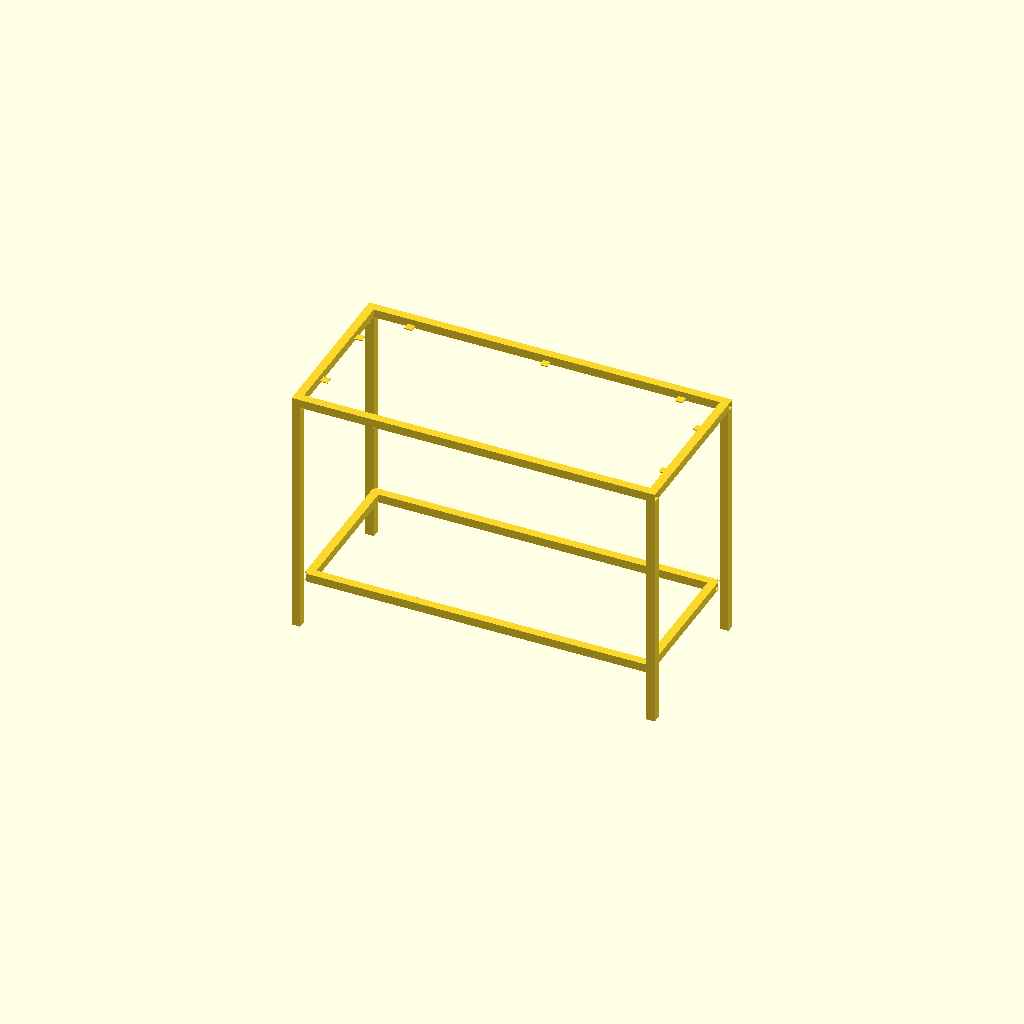
Cell 1 — every parameter at its default value.
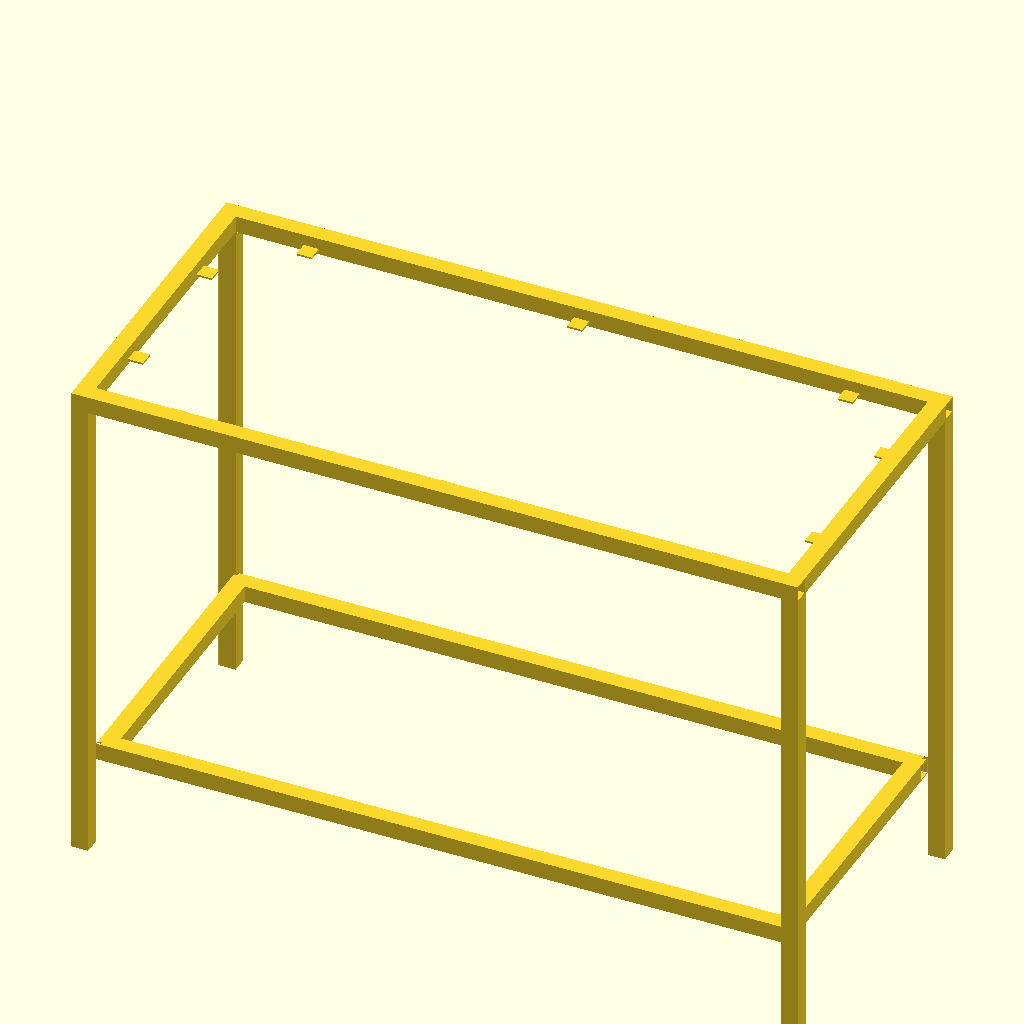
Cell 2: the same model with unit = 50.8.
All cells are drawn from one camera (rotation 55°, 0°, 25°, orthographic, colour scheme Cornfield), so only the parameter changes between them.
OpenSCAD source file New-Broken.Scad:
//
// Rectangular/Square Welded Table Frame – Import‑friendly OpenSCAD
// - 1.125" square tube, wall param (0.100" default, set 0.125" for 1/8")
// - Top frame: butt joints
// - Tabs: 3 on long edges, 2 on short edges; 5" from each end; 1"x1"x(tab_thk)
// - Legs: 32" long
// - Stretcher ring: butt-jointed rectangle at height with 0.25"x0.25" corner notches
// - BOM echo with lengths and weight
// Author: M365 Copilot (for Kevin Gordon)
//

unit = 25.4;                      // mm per inch; set to 1 for inch-native display
function U(x) = x * unit;

eps = 0.01;                       // small overlap (mm) for boolean stability
$fa = 2; $fs = 0.5;

// ---------------- Parameters ----------------

// Size (outside dimensions)
outer_x_in = 48;                  // long direction (X) – set equal to Y for a square
outer_y_in = 22;                  // short direction (Y)

// Tube spec
tube_od_in = 1.125;               // square tube OD
wall_in    = 0.100;               // wall thickness (0.100 or 0.125)

// Frame fit
fit_gap_in = 0.00;                // relief on the short frame members (Y) if desired

// Legs
add_legs   = true;
leg_len_in = 32.0;

// Stretcher ring (replaces earlier 4‑rail perimeter)
add_stretcher_ring            = true;
stretcher_bottom_from_floor_in = 6.0;   // bottom of ring above floor
stretcher_notch_in            = 0.25;   // 0.25" x 0.25" corner notch

// Plywood & tabs (support ledges)
add_tabs          = true;
ply_thick_in      = 23/32;              // 0.71875 typical 3/4" plywood
ply_clear_in      = 0.02;               // vertical install clearance
recess_in         = 0.00;               // 0 = flush top; set 0.125 to recess 1/8"

tab_len_in        = 1.00;               // 1" along side
tab_depth_in      = 1.00;               // 1" inward
tab_thk_in        = 0.125;              // default 1/8" tabs (set 0.100 to match 0.100" wall)
tab_edge_margin_in = 5.00;              // centers 5" from each end

// Tab counts (as requested)
n_tabs_long_side  = 3;                  // long edges
n_tabs_short_side = 2;                  // short edges

// Tab holes (optional)
tabs_with_holes   = false;              // set true to add screw holes
hole_dia_in       = 0.188;              // ~3/16"
hole_inset_in     = 0.50;               // hole center inset from wall into tab

// BOM / weight echo (console output)
do_bom_echo             = true;
material_name           = "Steel";       // label only
material_density_lb_in3 = 0.283;         // Steel ~0.283, Aluminum ~0.0975

// ---------------- Derived (model units) ----------------

tube_od  = U(tube_od_in);
wall     = U(wall_in);
fit_gap  = U(fit_gap_in);

outer_x  = U(outer_x_in);
outer_y  = U(outer_y_in);
inner_x  = outer_x - 2 * tube_od;
inner_y  = outer_y - 2 * tube_od;

leg_len  = U(leg_len_in);

stretcher_bottom_from_floor = U(stretcher_bottom_from_floor_in);
stretcher_notch = U(stretcher_notch_in);

ply_thick = U(ply_thick_in);
ply_clear = U(ply_clear_in);
recess    = U(recess_in);

tab_len   = U(tab_len_in);
tab_depth = U(tab_depth_in);
tab_thk   = U(tab_thk_in);
tab_margin = U(tab_edge_margin_in);

hole_dia  = U(hole_dia_in);
hole_inset = U(hole_inset_in);

// ---------------- Geometry Modules ----------------

// Hollow square tube along X
module square_tube_x(L, od=tube_od, w=wall) {
    difference() {
        translate([-L/2, -od/2, -od/2]) cube([L, od, od], center=false);
        // hollow
        translate([-L/2 - eps, -(od/2 - w), -(od/2 - w)])
            cube([L + 2*eps, od - 2*w, od - 2*w], center=false);
    }
}

// Hollow square tube along Z; TOP at z=0; extends downward by L
module square_tube_z(L, od=tube_od, w=wall) {
    difference() {
        translate([-od/2, -od/2, -L]) cube([od, od, L], center=false);
        translate([-(od/2 - w), -(od/2 - w), -L - eps])
            cube([od - 2*w, od - 2*w, L + 2*eps], center=false);
    }
}

// Rectangular butt-jointed frame (two X rails full length, two Y rails between)
module frame_rect(ox=outer_x, oy=outer_y, od=tube_od, w=wall, gap=0) {
    // X rails (full outer_x) at ±Y
    translate([0,  (oy/2 - od/2), 0]) square_tube_x(ox + eps, od, w);
    translate([0, -(oy/2 - od/2), 0]) square_tube_x(ox + eps, od, w);

    // Y rails (length outer_y - 2*od - gap) at ±X
    Ly = oy - 2*od - gap;
    translate([ (ox/2 - od/2), 0, 0]) rotate([0,0,90]) square_tube_x(Ly + eps, od, w);
    translate([-(ox/2 - od/2), 0, 0]) rotate([0,0,90]) square_tube_x(Ly + eps, od, w);
}

// Four legs at outer corners; top of leg flush to frame bottom (z = -od/2)
module legs_four_rect(ox=outer_x, oy=outer_y, od=tube_od, L=leg_len) {
    cx = ox/2 - od/2;
    cy = oy/2 - od/2;
    translate([ +cx, +cy, -od/2 ]) square_tube_z(L, od);
    translate([ -cx, +cy, -od/2 ]) square_tube_z(L, od);
    translate([ -cx, -cy, -od/2 ]) square_tube_z(L, od);
    translate([ +cx, -cy, -od/2 ]) square_tube_z(L, od);
}

// Stretcher ring at height with 0.25"x0.25" corner notches
// Outer size = inner_x × inner_y, so ring OUTER faces align with legs' INNER faces.
module stretcher_ring_notched_rect(ix=inner_x, iy=inner_y, od=tube_od, w=wall,
                                   legL=leg_len, bottom_from_floor=stretcher_bottom_from_floor,
                                   notch=stretcher_notch) {
    // Vertical placement
    z_leg_bottom = -od/2 - legL;
    z_bottom     =  z_leg_bottom + bottom_from_floor;  // bottom of ring tubes
    z_center     =  z_bottom + od/2;                   // square_tube_x is centered in Z

    difference() {
        // Ring itself: butt-jointed frame with outer = (ix, iy)
        translate([0,0,z_center]) frame_rect(ix, iy, od, w, 0);

        // Corner notches (4 cubes). Remove a 0.25"x0.25" bite through tube depth.
        // NE (+X,+Y)
        translate([ +ix/2 - notch, +iy/2 - notch, z_center - od/2 - eps ])
            cube([ notch, notch, od + 2*eps ], center=false);
        // NW (−X,+Y)
        translate([ -ix/2,         +iy/2 - notch, z_center - od/2 - eps ])
            cube([ notch, notch, od + 2*eps ], center=false);
        // SW (−X,−Y)
        translate([ -ix/2,         -iy/2,         z_center - od/2 - eps ])
            cube([ notch, notch, od + 2*eps ], center=false);
        // SE (+X,−Y)
        translate([ +ix/2 - notch, -iy/2,         z_center - od/2 - eps ])
            cube([ notch, notch, od + 2*eps ], center=false);
    }
}

// Tabs: 3 on the long edges, 2 on the short edges; centers at 5" from each end.
// Long axis determined by comparing outer_x vs outer_y.
module tabs_rect_all_sides(ix=inner_x, iy=inner_y, od=tube_od) {
    if (add_tabs) {
        // Vertical placement: tab top meets plywood underside
        z_top =  +od/2 - recess - ply_thick - ply_clear;
        z0    =  z_top - tab_thk;

        // Decide which axis is long (ties → X treated as long)
        longX = (outer_x >= outer_y);
        m = tab_margin;

        // Offsets from center to tab centers on each side
        px = ix/2 - m;   // along X for top/bottom sides
        py = iy/2 - m;   // along Y for left/right sides

        if (longX) {
            // --- Long edges are TOP/BOTTOM (±Y): place 3 tabs each at X = -px, 0, +px ---
            // TOP (+Y): extend −Y
            translate([ -px - tab_len/2, +iy/2 - tab_depth, z0 ]) cube([ tab_len, tab_depth, tab_thk ], center=false);
            translate([  0  - tab_len/2, +iy/2 - tab_depth, z0 ]) cube([ tab_len, tab_depth, tab_thk ], center=false);
            translate([ +px - tab_len/2, +iy/2 - tab_depth, z0 ]) cube([ tab_len, tab_depth, tab_thk ], center=false);
            // BOTTOM (−Y): extend +Y
            translate([ -px - tab_len/2, -iy/2, z0 ]) cube([ tab_len, tab_depth, tab_thk ], center=false);
            translate([  0  - tab_len/2, -iy/2, z0 ]) cube([ tab_len, tab_depth, tab_thk ], center=false);
            translate([ +px - tab_len/2, -iy/2, z0 ]) cube([ tab_len, tab_depth, tab_thk ], center=false);

            // --- Short edges are LEFT/RIGHT (±X): place 2 tabs each at Y = ±py ---
            // RIGHT (+X): extend −X
            translate([ +ix/2 - tab_depth, -py - tab_len/2, z0 ]) cube([ tab_depth, tab_len, tab_thk ], center=false);
            translate([ +ix/2 - tab_depth, +py - tab_len/2, z0 ]) cube([ tab_depth, tab_len, tab_thk ], center=false);
            // LEFT (−X): extend +X
            translate([ -ix/2, -py - tab_len/2, z0 ]) cube([ tab_depth, tab_len, tab_thk ], center=false);
            translate([ -ix/2, +py - tab_len/2, z0 ]) cube([ tab_depth, tab_len, tab_thk ], center=false);
        } else {
            // --- Long edges are LEFT/RIGHT (±X): place 3 tabs each at Y = -py, 0, +py ---
            // RIGHT (+X): extend −X
            translate([ +ix/2 - tab_depth, -py - tab_len/2, z0 ]) cube([ tab_depth, tab_len, tab_thk ], center=false);
            translate([ +ix/2 - tab_depth,  0  - tab_len/2, z0 ]) cube([ tab_depth, tab_len, tab_thk ], center=false);
            translate([ +ix/2 - tab_depth, +py - tab_len/2, z0 ]) cube([ tab_depth, tab_len, tab_thk ], center=false);
            // LEFT (−X): extend +X
            translate([ -ix/2, -py - tab_len/2, z0 ]) cube([ tab_depth, tab_len, tab_thk ], center=false);
            translate([ -ix/2,  0  - tab_len/2, z0 ]) cube([ tab_depth, tab_len, tab_thk ], center=false);
            translate([ -ix/2, +py - tab_len/2, z0 ]) cube([ tab_depth, tab_len, tab_thk ], center=false);

            // --- Short edges are TOP/BOTTOM (±Y): place 2 tabs each at X = ±px ---
            // TOP (+Y): extend −Y
            translate([ -px - tab_len/2, +iy/2 - tab_depth, z0 ]) cube([ tab_len, tab_depth, tab_thk ], center=false);
            translate([ +px - tab_len/2, +iy/2 - tab_depth, z0 ]) cube([ tab_len, tab_depth, tab_thk ], center=false);
            // BOTTOM (−Y): extend +Y
            translate([ -px - tab_len/2, -iy/2, z0 ]) cube([ tab_len, tab_depth, tab_thk ], center=false);
            translate([ +px - tab_len/2, -iy/2, z0 ]) cube([ tab_len, tab_depth, tab_thk ], center=false);
        }
    }
}

// Optional: tab holes matching the 3/2 placement
module tab_holes_rect(ix=inner_x, iy=inner_y, od=tube_od) {
    if (add_tabs && tabs_with_holes) {
        z_top =  +od/2 - recess - ply_thick - ply_clear;
        z0    =  z_top - tab_thk;

        longX = (outer_x >= outer_y);
        m = tab_margin;

        px = ix/2 - m;   // along X (top/bottom)
        py = iy/2 - m;   // along Y (left/right)

        if (longX) {
            // TOP (+Y): 3 holes at X = -px, 0, +px
            translate([ -px, +iy/2 - hole_inset, z0 - eps ]) cylinder(h = tab_thk + 2*eps, d = hole_dia, center=false, $fn=48);
            translate([  0,  +iy/2 - hole_inset, z0 - eps ]) cylinder(h = tab_thk + 2*eps, d = hole_dia, center=false, $fn=48);
            translate([ +px, +iy/2 - hole_inset, z0 - eps ]) cylinder(h = tab_thk + 2*eps, d = hole_dia, center=false, $fn=48);
            // BOTTOM (−Y)
            translate([ -px, -iy/2 + hole_inset, z0 - eps ]) cylinder(h = tab_thk + 2*eps, d = hole_dia, center=false, $fn=48);
            translate([  0,  -iy/2 + hole_inset, z0 - eps ]) cylinder(h = tab_thk + 2*eps, d = hole_dia, center=false, $fn=48);
            translate([ +px, -iy/2 + hole_inset, z0 - eps ]) cylinder(h = tab_thk + 2*eps, d = hole_dia, center=false, $fn=48);

            // RIGHT/LEFT (short edges): 2 holes at Y = ±py
            translate([ +ix/2 - hole_inset, -py, z0 - eps ]) cylinder(h = tab_thk + 2*eps, d = hole_dia, center=false, $fn=48);
            translate([ +ix/2 - hole_inset, +py, z0 - eps ]) cylinder(h = tab_thk + 2*eps, d = hole_dia, center=false, $fn=48);
            translate([ -ix/2 + hole_inset, -py, z0 - eps ]) cylinder(h = tab_thk + 2*eps, d = hole_dia, center=false, $fn=48);
            translate([ -ix/2 + hole_inset, +py, z0 - eps ]) cylinder(h = tab_thk + 2*eps, d = hole_dia, center=false, $fn=48);
        } else {
            // RIGHT/LEFT (long edges): 3 holes at Y = -py, 0, +py
            translate([ +ix/2 - hole_inset, -py, z0 - eps ]) cylinder(h = tab_thk + 2*eps, d = hole_dia, center=false, $fn=48);
            translate([ +ix/2 - hole_inset,  0,  z0 - eps ]) cylinder(h = tab_thk + 2*eps, d = hole_dia, center=false, $fn=48);
            translate([ +ix/2 - hole_inset, +py, z0 - eps ]) cylinder(h = tab_thk + 2*eps, d = hole_dia, center=false, $fn=48);
            translate([ -ix/2 + hole_inset, -py, z0 - eps ]) cylinder(h = tab_thk + 2*eps, d = hole_dia, center=false, $fn=48);
            translate([ -ix/2 + hole_inset,  0,  z0 - eps ]) cylinder(h = tab_thk + 2*eps, d = hole_dia, center=false, $fn=48);
            translate([ -ix/2 + hole_inset, +py, z0 - eps ]) cylinder(h = tab_thk + 2*eps, d = hole_dia, center=false, $fn=48);

            // TOP/BOTTOM (short edges): 2 holes at X = ±px
            translate([ -px, +iy/2 - hole_inset, z0 - eps ]) cylinder(h = tab_thk + 2*eps, d = hole_dia, center=false, $fn=48);
            translate([ +px, +iy/2 - hole_inset, z0 - eps ]) cylinder(h = tab_thk + 2*eps, d = hole_dia, center=false, $fn=48);
            translate([ -px, -iy/2 + hole_inset, z0 - eps ]) cylinder(h = tab_thk + 2*eps, d = hole_dia, center=false, $fn=48);
            translate([ +px, -iy/2 + hole_inset, z0 - eps ]) cylinder(h = tab_thk + 2*eps, d = hole_dia, center=false, $fn=48);
        }
    }
}

// ---------------- Top-level CSG ----------------

render() difference() {
    union() {
        // Top frame
        frame_rect(outer_x, outer_y, tube_od, wall, fit_gap);

        // Tabs
        tabs_rect_all_sides(inner_x, inner_y, tube_od);

        // Legs
        if (add_legs) legs_four_rect(outer_x, outer_y, tube_od, leg_len);

        // Stretcher ring (clean fabrication detail)
        if (add_stretcher_ring)
            stretcher_ring_notched_rect(inner_x, inner_y, tube_od, wall,
                                        leg_len, stretcher_bottom_from_floor,
                                        stretcher_notch);
    }
    // Tab holes (optional)
    tab_holes_rect(inner_x, inner_y, tube_od);
}

// ---------------- Guardrails / Info Echo ----------------

if ((inner_x/2) <= tab_margin || (inner_y/2) <= tab_margin)
    echo("WARNING: tab_edge_margin too large for inner opening; reduce from 5.00 in or enlarge frame.");

// ---------------- BOM / Weight Echo (console) ----------------

if (do_bom_echo) {
    // Clear openings (in)
    inner_x_in = outer_x_in - 2 * tube_od_in;
    inner_y_in = outer_y_in - 2 * tube_od_in;

    // Top frame (butt-jointed)
    frame_long_len_in  = outer_x_in;                        // 2 pcs
    frame_short_len_in = outer_y_in - 2 * tube_od_in - fit_gap_in;  // 2 pcs

    // Stretcher ring (outer = inner opening)
    ring_long_len_in  = inner_x_in;                         // 2 pcs
    ring_short_len_in = inner_y_in - 2 * tube_od_in;        // 2 pcs

    // Legs
    leg_len_each_in = leg_len_in;                           // 4 pcs

    // Tabs: 3 per long side, 2 per short side (two sides each)
    longX_flag = (outer_x_in >= outer_y_in);
    tabs_on_long_side  = n_tabs_long_side;
    tabs_on_short_side = n_tabs_short_side;
    q_tabs = 2 * (longX_flag ? tabs_on_long_side : tabs_on_short_side)
           + 2 * (longX_flag ? tabs_on_short_side : tabs_on_long_side);

    // Quantities
    q_frame_long  = 2;
    q_frame_short = 2;
    q_ring_long   = 2;
    q_ring_short  = 2;
    q_leg         = 4;

    // Cross-section area (in^2) for hollow square tube
    inner_side_in = tube_od_in - 2*wall_in;
    xsec_area_in2 = tube_od_in*tube_od_in - inner_side_in*inner_side_in;

    // Total tube length (in)
    total_len_in = q_frame_long*frame_long_len_in +
                   q_frame_short*frame_short_len_in +
                   q_ring_long*ring_long_len_in +
                   q_ring_short*ring_short_len_in +
                   q_leg*leg_len_each_in;

    // Tube weight (lb)
    tube_weight_lb = xsec_area_in2 * total_len_in * material_density_lb_in3;

    // Tabs weight (lb)
    tab_vol_in3 = 1.0 * 1.0 * tab_thk_in;   // each 1" x 1" x tab_thk
    tabs_weight_lb = q_tabs * tab_vol_in3 * material_density_lb_in3;

    total_weight_lb = tube_weight_lb + tabs_weight_lb;

    // Echo in CSV-like lines
    echo(str("BOM, material=", material_name, ", density_lb_in3=", material_density_lb_in3));
    echo(str("BOM, frame_long, qty=", q_frame_long, ", len_in=", frame_long_len_in, ", stock=1.125x", wall_in, " sq tube"));
    echo(str("BOM, frame_short, qty=", q_frame_short, ", len_in=", frame_short_len_in, ", stock=1.125x", wall_in, " sq tube"));
    echo(str("BOM, ring_long, qty=", q_ring_long, ", len_in=", ring_long_len_in, ", stock=1.125x", wall_in, " sq tube"));
    echo(str("BOM, ring_short, qty=", q_ring_short, ", len_in=", ring_short_len_in, ", stock=1.125x", wall_in, " sq tube"));
    echo(str("BOM, leg, qty=", q_leg, ", len_in=", leg_len_each_in, ", stock=1.125x", wall_in, " sq tube"));
    echo(str("BOM, tabs, qty=", q_tabs, ", size_in=1x1x", tab_thk_in));

    echo(str("BOM_TOTAL, tube_len_in=", total_len_in, ", tube_len_ft=", total_len_in/12.0));
    echo(str("BOM_TOTAL, tube_weight_lb=", tube_weight_lb, ", tabs_weight_lb=", tabs_weight_lb, ", total_weight_lb=", total_weight_lb));

    // Sanity info
    echo(str("INFO, inner_opening_x_in=", inner_x_in, ", inner_opening_y_in=", inner_y_in));
    echo(str("INFO, long_axis=", longX_flag ? "X" : "Y", ", tabs_long_side=", n_tabs_long_side, ", tabs_short_side=", n_tabs_short_side));
}
Customizer parameters (derived from the source; name, type, default, range or options):
unit: number, default 25.4
